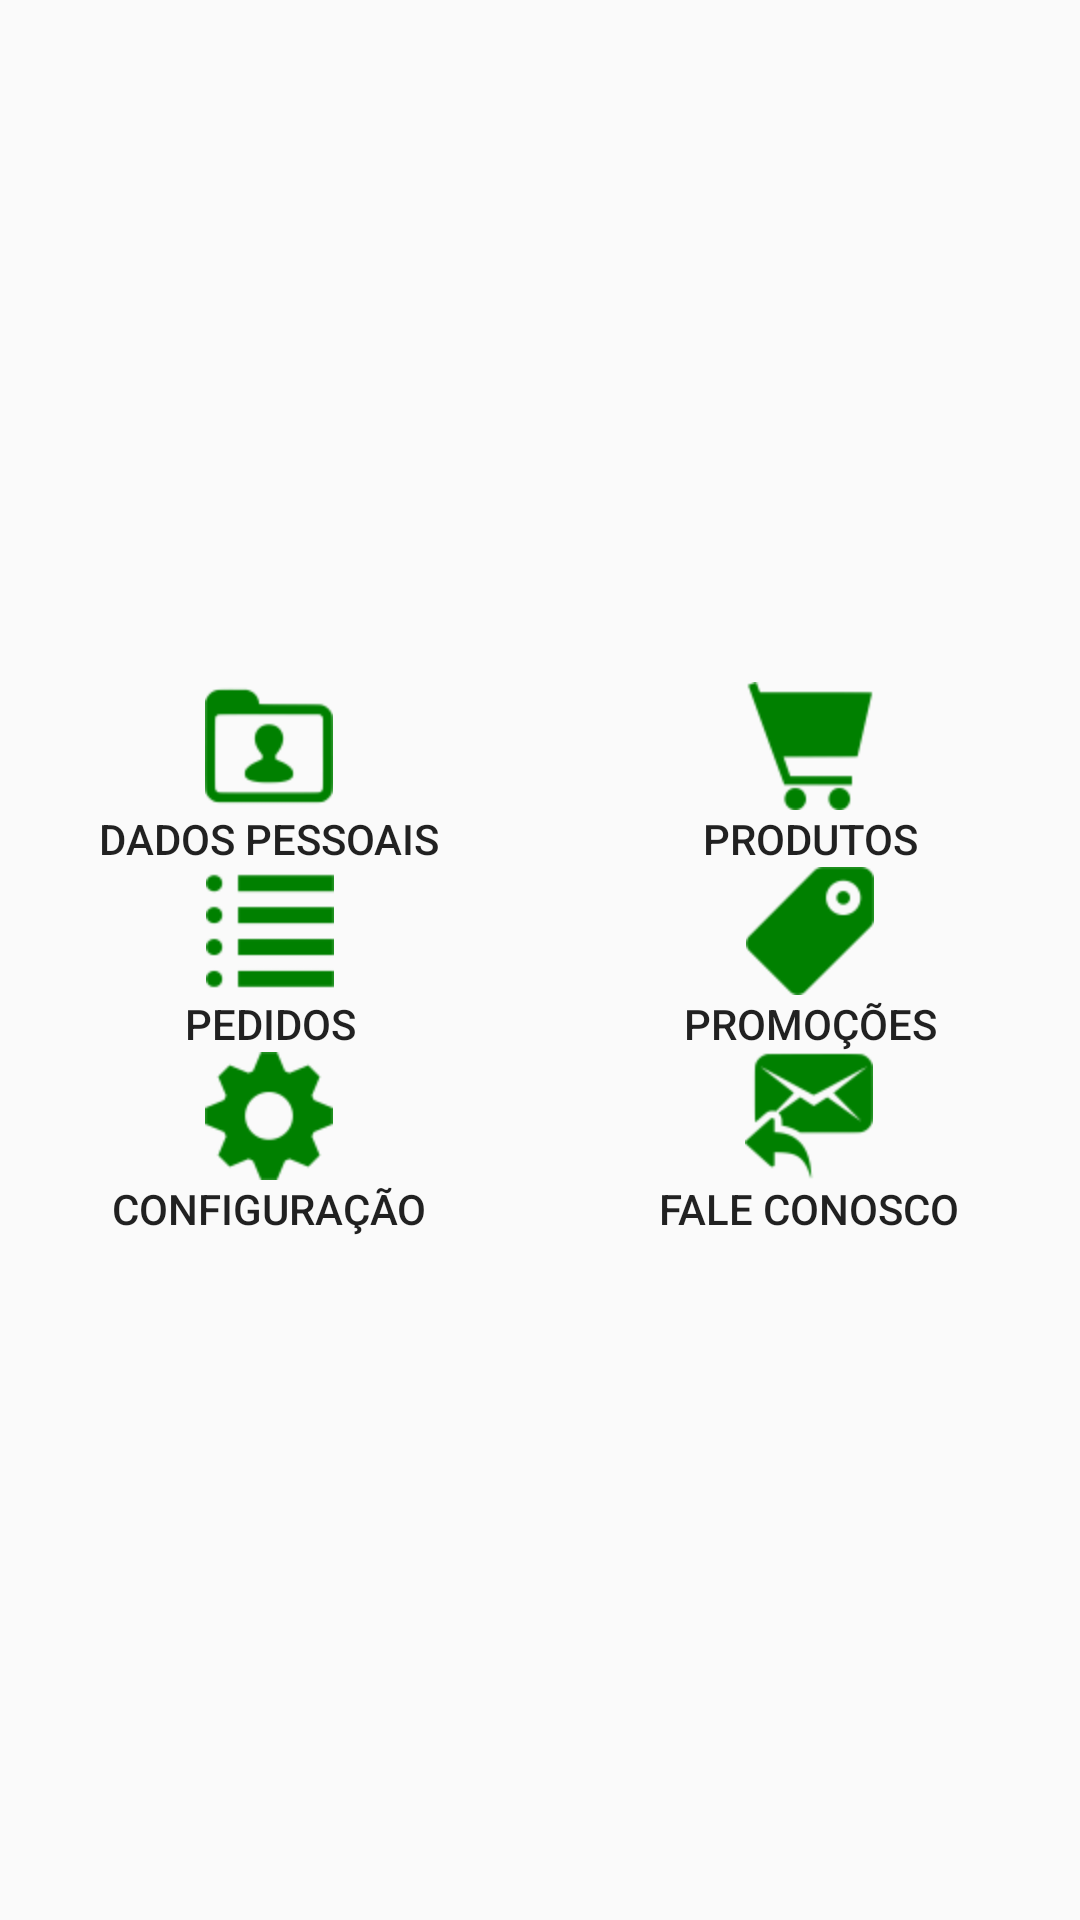

The Android layout XML behind this screen, and the referenced resources:
<!-- AndroidManifest.xml: application theme AppTheme -->
<!-- res/layout/activity_main.xml -->
<?xml version="1.0" encoding="utf-8"?>
<LinearLayout xmlns:android="http://schemas.android.com/apk/res/android"
    xmlns:app="http://schemas.android.com/apk/res-auto"
    xmlns:tools="http://schemas.android.com/tools"
    android:layout_width="match_parent"
    android:layout_height="match_parent"
    android:orientation="horizontal"
    android:gravity="center_vertical"
    tools:context=".MainActivity">

   

    <LinearLayout
        style="@style/layoutLineDash">

        <Button
            android:id="@+id/btnDadosPessoais"
            style="@style/btnDash"
            android:drawableTop="@mipmap/dados64"
            android:text="Dados Pessoais"/>

        <Button
            android:id="@+id/btnPedidos"
            style="@style/btnDash"
            android:drawableTop="@mipmap/list64"
            android:text="Pedidos"
            android:onClick="actPedidos"/>

        <Button
            style="@style/btnDash"
            android:drawableTop="@mipmap/conf64"
            android:text="Configuração" />

    </LinearLayout>

    <LinearLayout
        style="@style/layoutLineDash">

        <Button
            style="@style/btnDash"
            android:text="Produtos"
            android:drawableTop="@mipmap/vendas64"
            android:onClick="actProdutos"/>

        <Button
            style="@style/btnDash"
            android:text="Promoções"
            android:drawableTop="@mipmap/promo64"/>

        <Button
            style="@style/btnDash"
            android:text="Fale Conosco"
            android:drawableTop="@mipmap/fale"/>

    </LinearLayout>

</LinearLayout>
<!-- resources referenced by this layout -->
<resources>
  <!-- mipmap conf64: png bitmap (mipmap-hdpi, 1455 bytes) -->
  <!-- mipmap dados64: png bitmap (mipmap-hdpi, 1218 bytes) -->
  <!-- mipmap fale: png bitmap (mipmap-hdpi, 1803 bytes) -->
  <!-- mipmap list64: png bitmap (mipmap-hdpi, 687 bytes) -->
  <!-- mipmap promo64: png bitmap (mipmap-hdpi, 1123 bytes) -->
  <!-- mipmap vendas64: png bitmap (mipmap-hdpi, 1136 bytes) -->
  <style name="btnDash">
          
          <item name="android:background">@null</item>
          <item name="android:layout_width">wrap_content</item>
          <item name="android:layout_height"> wrap_content</item>
      </style>
  <style name="layoutLineDash">
          
          <item name="android:layout_width">match_parent</item>
          <item name="android:layout_height"> wrap_content</item>
          <item name="android:gravity">center_horizontal</item>
          <item name="android:layout_weight">1</item>
          <item name="android:orientation">vertical</item>
      </style>
  <style name="AppTheme" parent="Theme.AppCompat.Light.DarkActionBar">
          
          <item name="colorPrimary">@color/colorPrimary</item>
          <item name="colorPrimaryDark">@color/colorPrimaryDark</item>
          <item name="colorAccent">@color/colorAccent</item>
      </style>
  <!-- not gathered from this repository: default colours our renderer supplied (Android Studio template values) -->
  <color name="colorPrimary">#FF6200EE</color>
  <color name="colorPrimaryDark">#FF3700B3</color>
  <color name="colorAccent">#FF03DAC5</color>
</resources>
